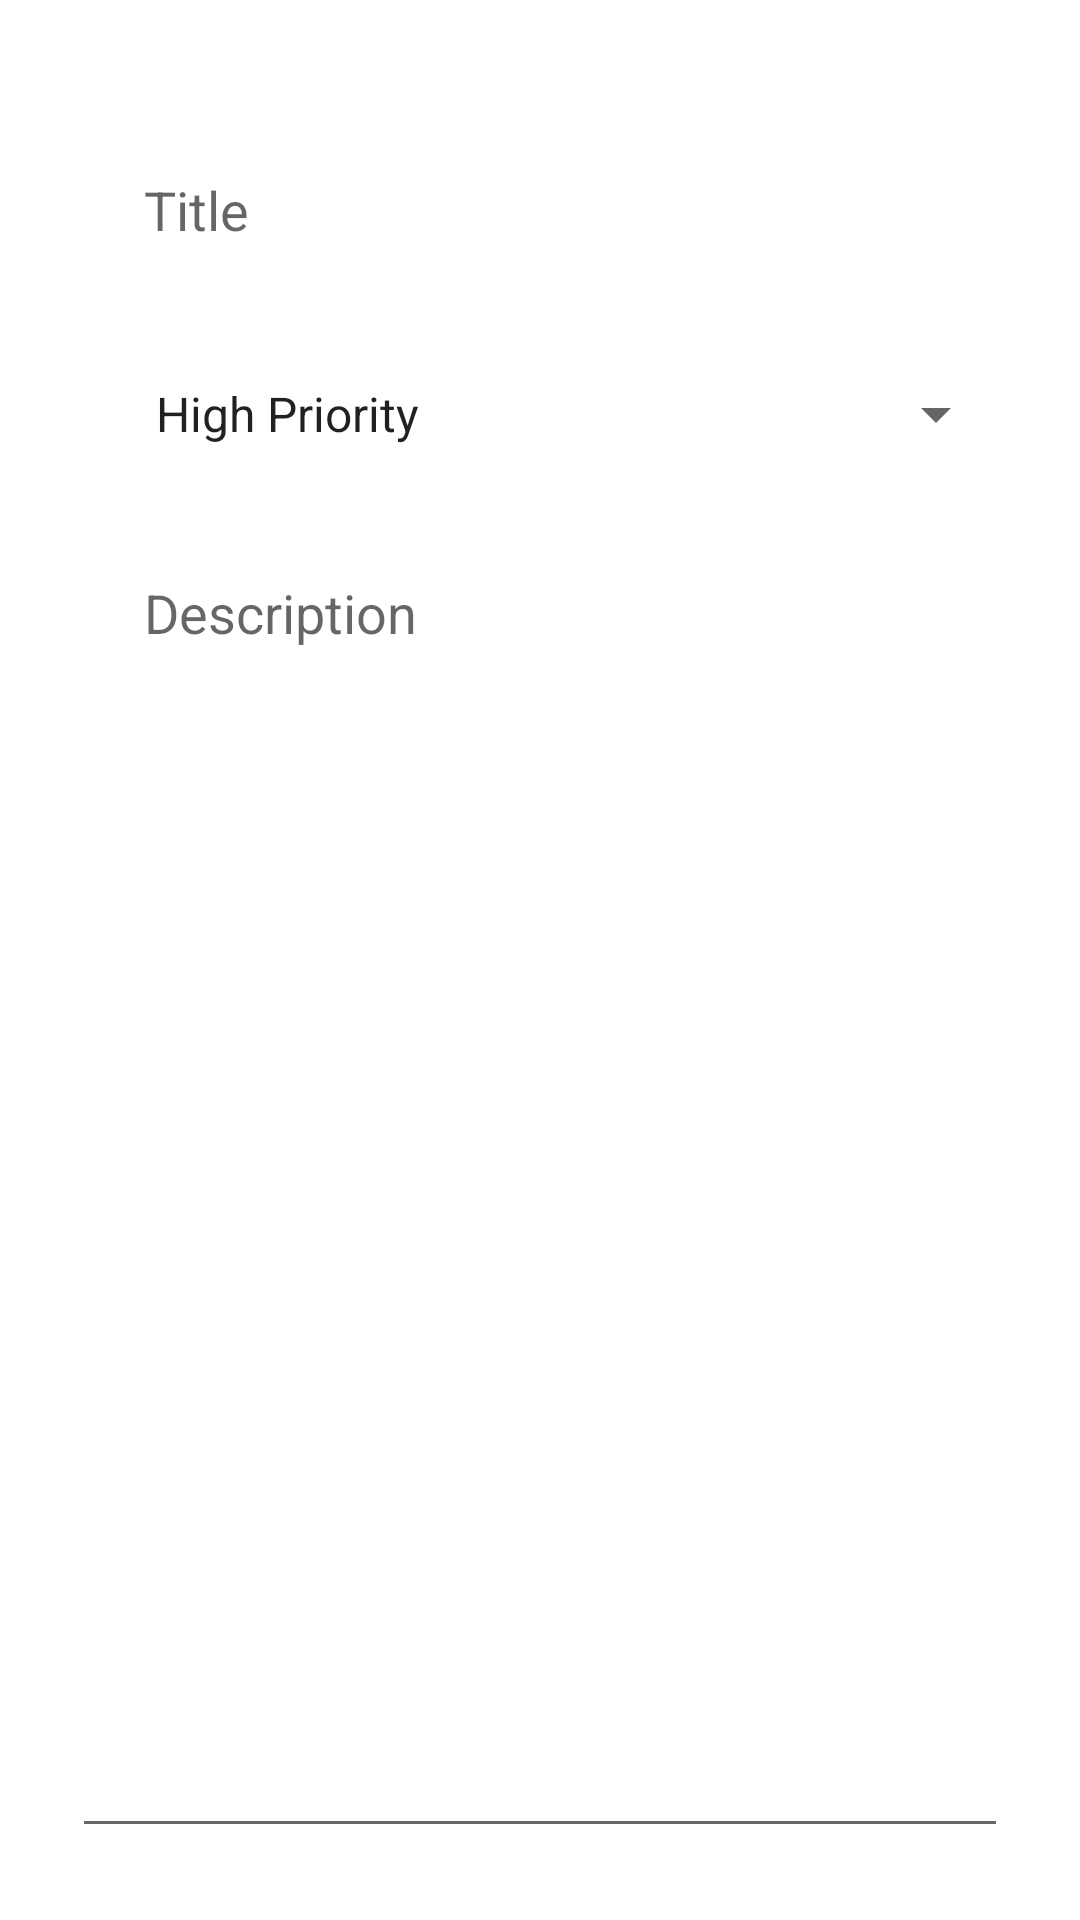

Here is an Android app screen rendered from its layout file. Give the layout XML and the strings, colors and styles it references.
<!-- AndroidManifest.xml: application theme SplashScreenStyle -->
<!-- res/layout/fragment_add.xml -->
<?xml version="1.0" encoding="utf-8"?>
<layout xmlns:android="http://schemas.android.com/apk/res/android"
    xmlns:app="http://schemas.android.com/apk/res-auto"
    xmlns:tools="http://schemas.android.com/tools">

    <data>

    </data>

    <androidx.constraintlayout.widget.ConstraintLayout
        android:layout_width="match_parent"
        android:layout_height="match_parent"
        android:padding="24dp"
        tools:context=".todo.data.fragments.AddFragment">


        <EditText
            android:id="@+id/current_title_et"
            android:layout_width="0dp"
            android:layout_height="60dp"
            android:layout_marginTop="16dp"
            android:ems="10"
            android:paddingStart="24dp"
            android:paddingEnd="24dp"
            android:inputType="textPersonName"
            android:hint="@string/title"
            android:background="@android:color/transparent"
            app:layout_constraintEnd_toEndOf="parent"
            app:layout_constraintHorizontal_bias="0.5"
            app:layout_constraintStart_toStartOf="parent"
            app:layout_constraintTop_toTopOf="parent" />

        <Spinner
            android:id="@+id/current_priorities_spinner"
            android:layout_width="0dp"
            android:layout_height="60dp"
            android:layout_marginTop="8dp"
            android:paddingStart="20dp"
            android:paddingEnd="20dp"
            android:entries="@array/priorities"
            app:layout_constraintEnd_toEndOf="parent"
            app:layout_constraintHorizontal_bias="0.5"
            app:layout_constraintStart_toStartOf="parent"
            app:layout_constraintTop_toBottomOf="@+id/current_title_et" />

        <EditText
            android:id="@+id/current_description_et"
            android:layout_width="0dp"
            android:layout_height="0dp"
            android:layout_marginTop="8dp"
            android:ems="10"
            android:gravity="top|left"
            android:paddingStart="24dp"
            android:paddingEnd="24dp"
            android:paddingTop="16dp"
            android:inputType="textMultiLine"
            android:hint="@string/description"
            app:layout_constraintBottom_toBottomOf="parent"
            app:layout_constraintEnd_toEndOf="parent"
            app:layout_constraintHorizontal_bias="0.5"
            app:layout_constraintStart_toStartOf="parent"
            app:layout_constraintTop_toBottomOf="@+id/current_priorities_spinner" />
    </androidx.constraintlayout.widget.ConstraintLayout>
</layout>
<!-- resources referenced by this layout -->
<resources>
  <string-array name="priorities">
          <item>High Priority</item>
          <item>Medium Priority</item>
          <item>Low Priority</item>
      </string-array>
  <string name="description">Description</string>
  <string name="title">Title</string>
  <style name="SplashScreenStyle" parent="Theme.MaterialComponents.DayNight.NoActionBar">
  
          <item name="android:windowTranslucentStatus">true</item>
          <item name="android:windowTranslucentNavigation">true</item>
      </style>
</resources>
